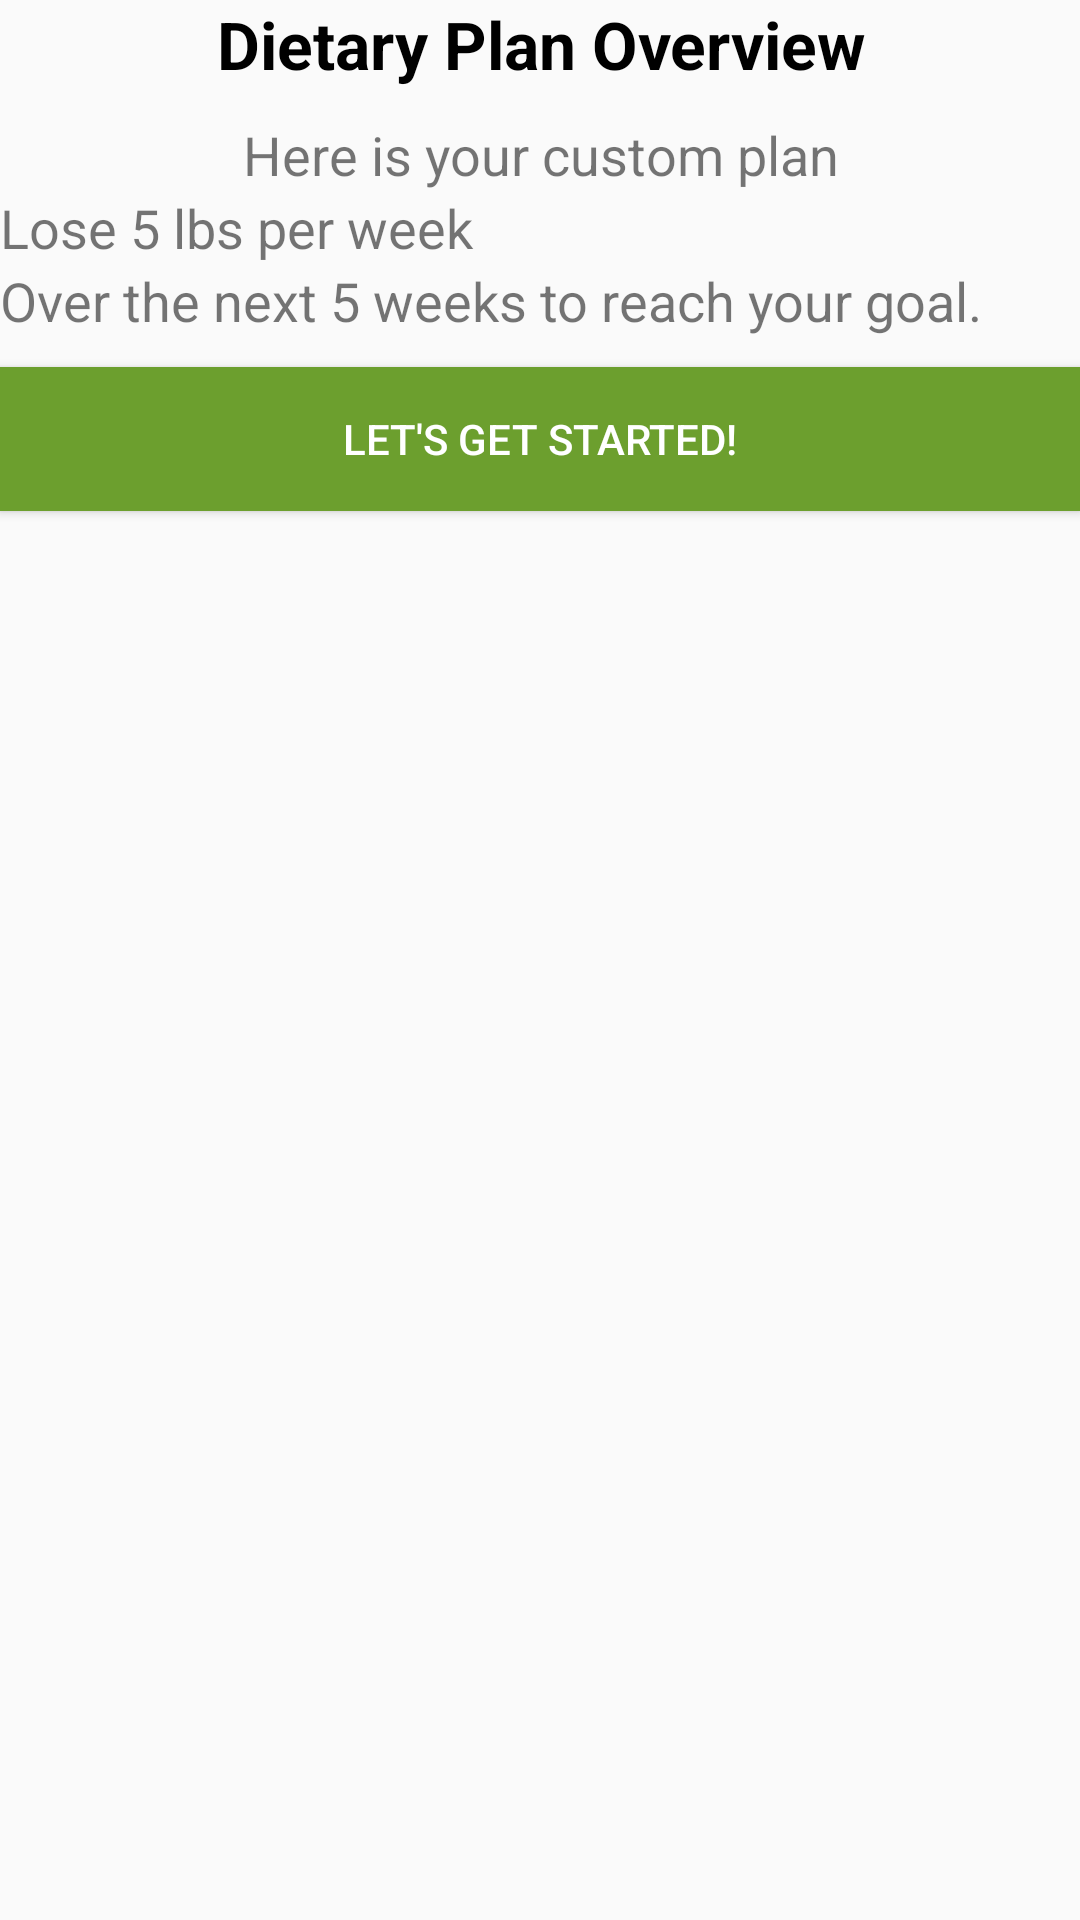

Write the Android layout XML for this screen, with the resource values it uses.
<!-- AndroidManifest.xml: application theme AppTheme -->
<!-- res/layout/on_boarding_step_3.xml -->
<?xml version="1.0" encoding="utf-8"?>
<LinearLayout xmlns:android="http://schemas.android.com/apk/res/android"
    android:layout_width="match_parent"
    android:layout_height="match_parent"
    android:layout_margin="10dp"
    android:orientation="vertical"
    >

  <TextView
      android:layout_width="match_parent"
      android:layout_height="wrap_content"
      android:layout_marginBottom="10dp"
      android:gravity="center_horizontal"
      android:text="Dietary Plan Overview"
      android:textColor="@color/dgm_black"
      android:textSize="22sp"
      android:textStyle="bold"
      />

  <TextView
      android:layout_width="match_parent"
      android:layout_height="wrap_content"
      android:gravity="center_horizontal"
      android:text="Here is your custom plan"
      android:textSize="18sp"
      />

  <TextView
      android:id="@+id/tvGoalPerWeek"
      android:layout_width="match_parent"
      android:layout_height="wrap_content"
      android:text="Lose 5 lbs per week"
      android:textSize="18sp"
      />

  <TextView
      android:id="@+id/tvGoalTimeConstraint"
      android:layout_width="match_parent"
      android:layout_height="wrap_content"
      android:text="Over the next 5 weeks to reach your goal."
      android:textSize="18sp"
      />


  <Button
      android:id="@+id/submitButton"
      android:layout_width="match_parent"
      android:layout_height="wrap_content"
      android:layout_marginTop="10dp"
      android:background="@color/dgm_medium_green"
      android:text="Let's Get Started!"
      android:textColor="@color/white"
      />


</LinearLayout>
<!-- resources referenced by this layout -->
<resources>
  <color name="dgm_black">#000000</color>
  <color name="dgm_medium_green">#6C9F2E</color>
  <color name="white">#FFFFFF</color>
  <style name="AppTheme" parent="Theme.AppCompat.Light.DarkActionBar">
      
      <item name="colorPrimary">@color/colorPrimary</item>
      <item name="colorPrimaryDark">@color/colorPrimaryDark</item>
      <item name="colorAccent">@color/colorAccent</item>
      <item name="windowActionBar">false</item>
      <item name="windowNoTitle">true</item>
    </style>
  <color name="colorPrimary">#1b5e20</color>
  <color name="colorPrimaryDark">#1b5e20</color>
  <color name="colorAccent">#b71c1c</color>
</resources>
